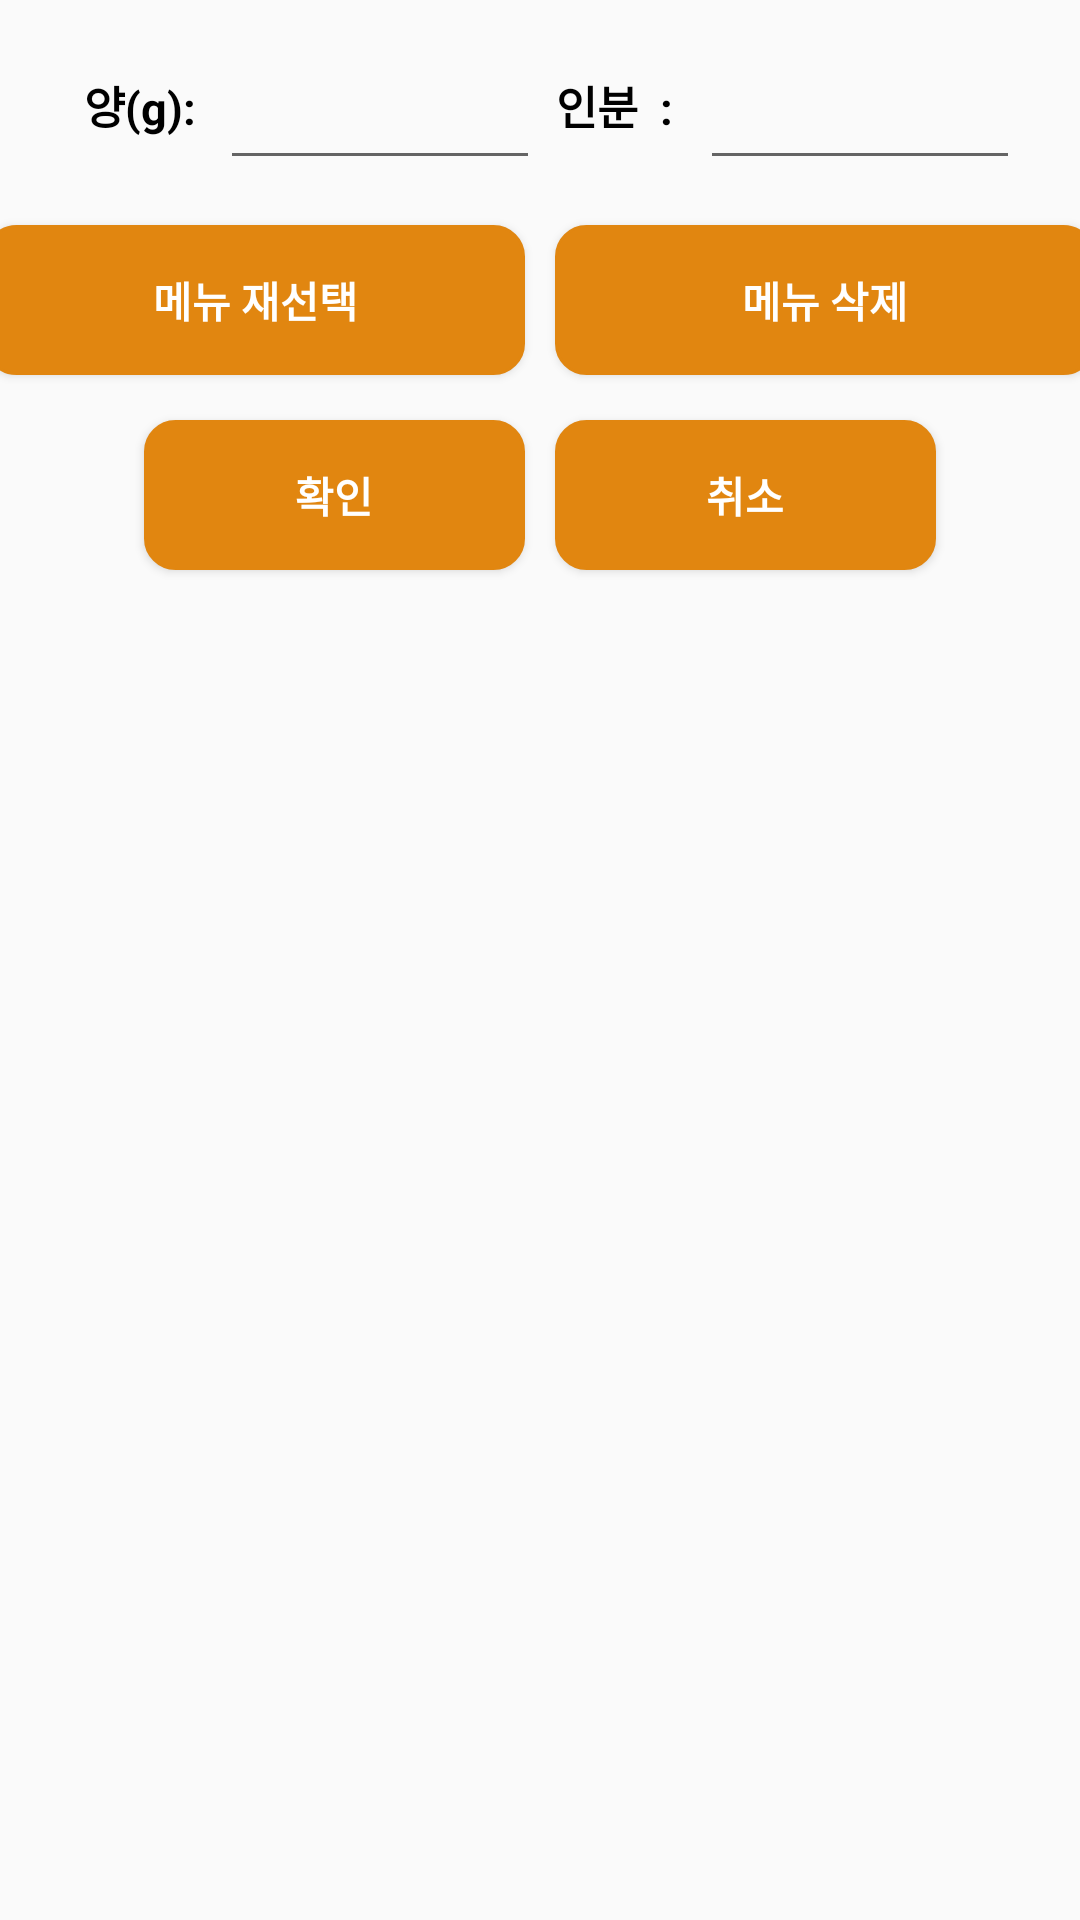

Reconstruct the res/layout file that produces this screen, plus the resources it refers to.
<!-- AndroidManifest.xml: application theme Theme.AppCompat.Light.NoActionBar -->
<!-- res/layout/dialog_result.xml -->
<?xml version="1.0" encoding="utf-8"?>
<LinearLayout xmlns:android="http://schemas.android.com/apk/res/android"
    android:layout_width="match_parent"
    android:layout_height="match_parent"
    android:orientation="vertical">
    <LinearLayout
        android:layout_width="match_parent"
        android:layout_marginTop="10dp"
        android:layout_height="50dp"
        android:layout_marginLeft="20dp"
        android:layout_marginRight="20dp"
        android:weightSum="6">
        <TextView
            android:layout_width="0dp"
            android:layout_height="match_parent"
            android:layout_weight="1"
            android:gravity="center"
            android:text="양(g):"
            android:textColor="@color/black"
            android:textSize="15dp"
            android:textStyle="bold"/>
        <EditText
            android:id="@+id/edtGram"
            android:layout_width="0dp"
            android:layout_height="match_parent"
            android:layout_weight="2"
            android:inputType="number"
            android:textColor="@color/black"
            android:textSize="15dp"
            android:textStyle="bold"/>
        <TextView
            android:layout_width="0dp"
            android:layout_height="match_parent"
            android:layout_weight="1"
            android:gravity="center"
            android:text="인분  : "
            android:textColor="@color/black"
            android:textSize="15dp"
            android:textStyle="bold"/>
        <EditText
            android:id="@+id/edtServing"
            android:layout_width="0dp"
            android:layout_height="match_parent"
            android:layout_weight="2"
            android:inputType="number"
            android:textColor="@color/black"
            android:textSize="15dp"
            android:textStyle="bold"/>
    </LinearLayout>
    <LinearLayout
        android:layout_marginTop="10dp"
        android:layout_width="match_parent"
        android:layout_height="60dp"
        android:layout_marginBottom="5dp"
        android:gravity="center">

        <Button
            android:id="@+id/btnReselect"
            android:layout_width="180dp"
            android:layout_height="50dp"
            android:layout_margin="5dp"
            android:background="@drawable/custom_button"
            android:text="메뉴 재선택"
            android:textColor="#FFFFFF"
            android:textStyle="bold" />
        <Button
            android:id="@+id/btnDelete"
            android:layout_width="180dp"
            android:layout_height="50dp"
            android:layout_margin="5dp"
            android:background="@drawable/custom_button"
            android:text="메뉴 삭제"
            android:textColor="#FFFFFF"
            android:textStyle="bold" />

    </LinearLayout>
    <LinearLayout
        android:layout_width="match_parent"
        android:layout_height="60dp"
        android:layout_marginBottom="10dp"
        android:gravity="center">

        <Button
            android:id="@+id/btnConfirm"
            android:background="@drawable/custom_button"
            android:layout_width="127dp"
            android:layout_height="match_parent"
            android:layout_margin="5dp"
            android:text="확인"
            android:textStyle="bold"
            android:textColor="#FFFFFF"/>
        <Button
            android:id="@+id/btnCancel"
            android:background="@drawable/custom_button"
            android:layout_width="127dp"
            android:layout_height="match_parent"
            android:layout_margin="5dp"
            android:text="취소"
            android:textStyle="bold"
            android:textColor="#FFFFFF"/>

    </LinearLayout>


</LinearLayout>
<!-- resources referenced by this layout -->
<resources>
  <color name="black">#FF000000</color>
  <!-- drawable custom_button (drawable) -->
  <?xml version="1.0" encoding="utf-8"?>
  <layer-list xmlns:android="http://schemas.android.com/apk/res/android">
      <item>
          <shape android:shape="rectangle">
              <solid android:color="#E18610"/>
              <stroke android:width = "1dp" android:color = "#E18610"/>
              <corners
                  android:bottomRightRadius="10dp"
                  android:bottomLeftRadius="10dp"
                  android:topLeftRadius="10dp"
                  android:topRightRadius="10dp"/>
          </shape>
      </item>
  </layer-list>
</resources>
